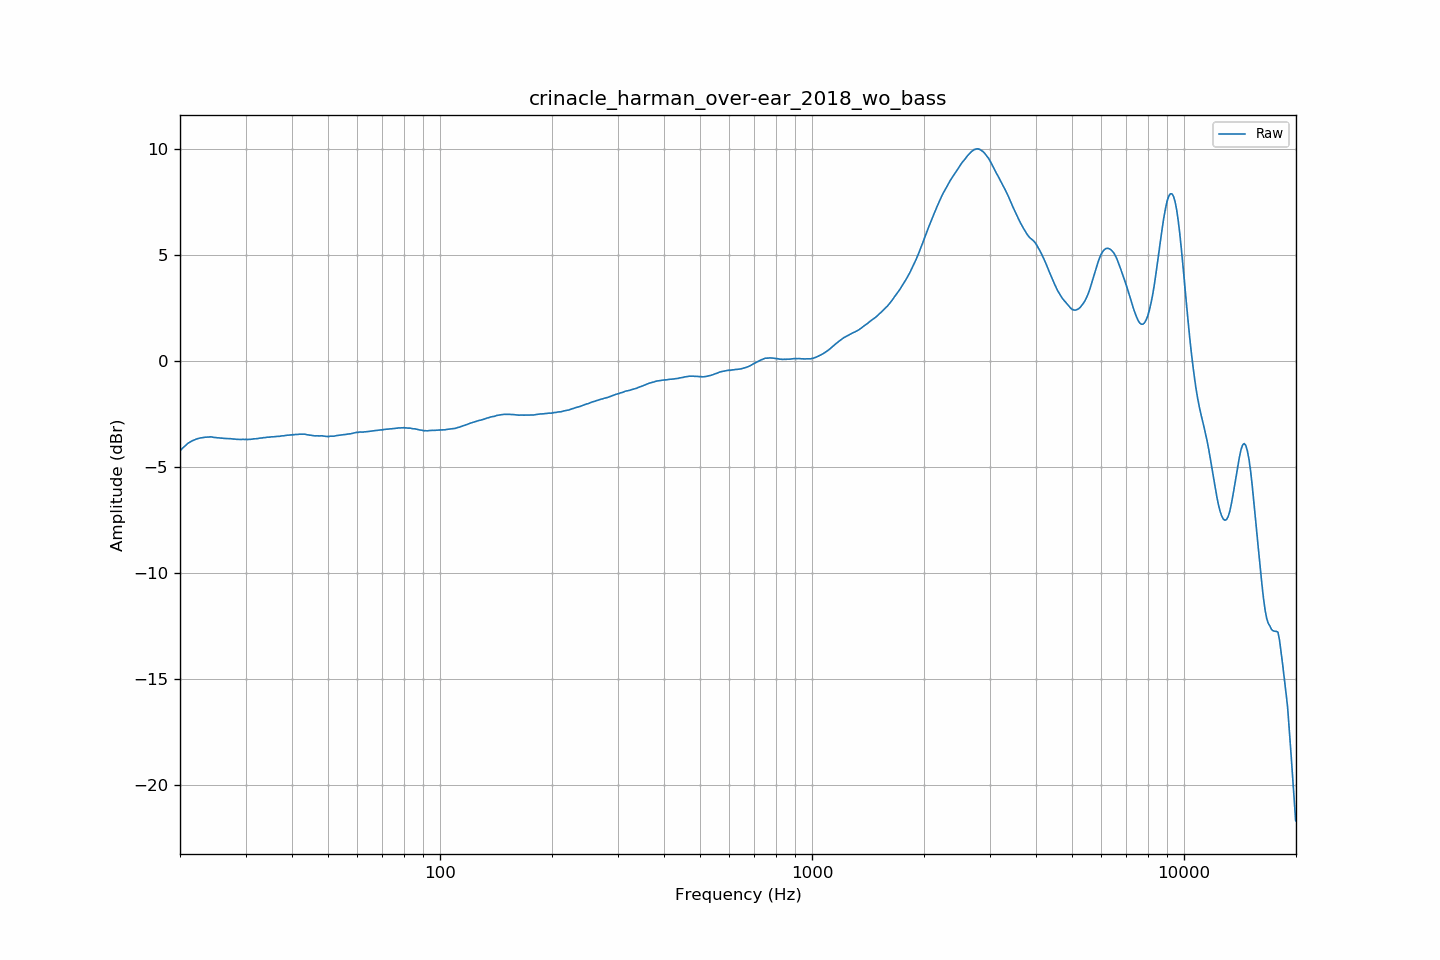

The data file committed next to this chart (first rows):
frequency, raw
20.00, -4.24
20.20, -4.17
20.40, -4.09
20.61, -4.03
20.81, -3.95
21.02, -3.89
21.23, -3.84
21.44, -3.80
21.66, -3.76
21.87, -3.73
22.09, -3.69
22.31, -3.67
22.54, -3.65
22.76, -3.63
22.99, -3.63
23.22, -3.61
23.45, -3.60
23.69, -3.60
23.92, -3.60
24.16, -3.59
24.40, -3.59
24.65, -3.61
24.89, -3.62
25.14, -3.63
25.39, -3.63
25.65, -3.64
25.91, -3.65
26.16, -3.66
26.43, -3.66
26.69, -3.67
26.96, -3.67
27.23, -3.67
27.50, -3.68
27.77, -3.69
28.05, -3.69
28.33, -3.70
28.62, -3.70
28.90, -3.70
29.19, -3.71
29.48, -3.70
29.78, -3.71
30.08, -3.71
30.38, -3.71
30.68, -3.70
30.99, -3.70
31.30, -3.69
31.61, -3.68
31.93, -3.67
32.24, -3.67
32.57, -3.66
32.89, -3.64
33.22, -3.64
33.55, -3.62
33.89, -3.62
34.23, -3.61
34.57, -3.60
34.92, -3.60
35.27, -3.58
35.62, -3.58
35.97, -3.58
... 635 more rows
